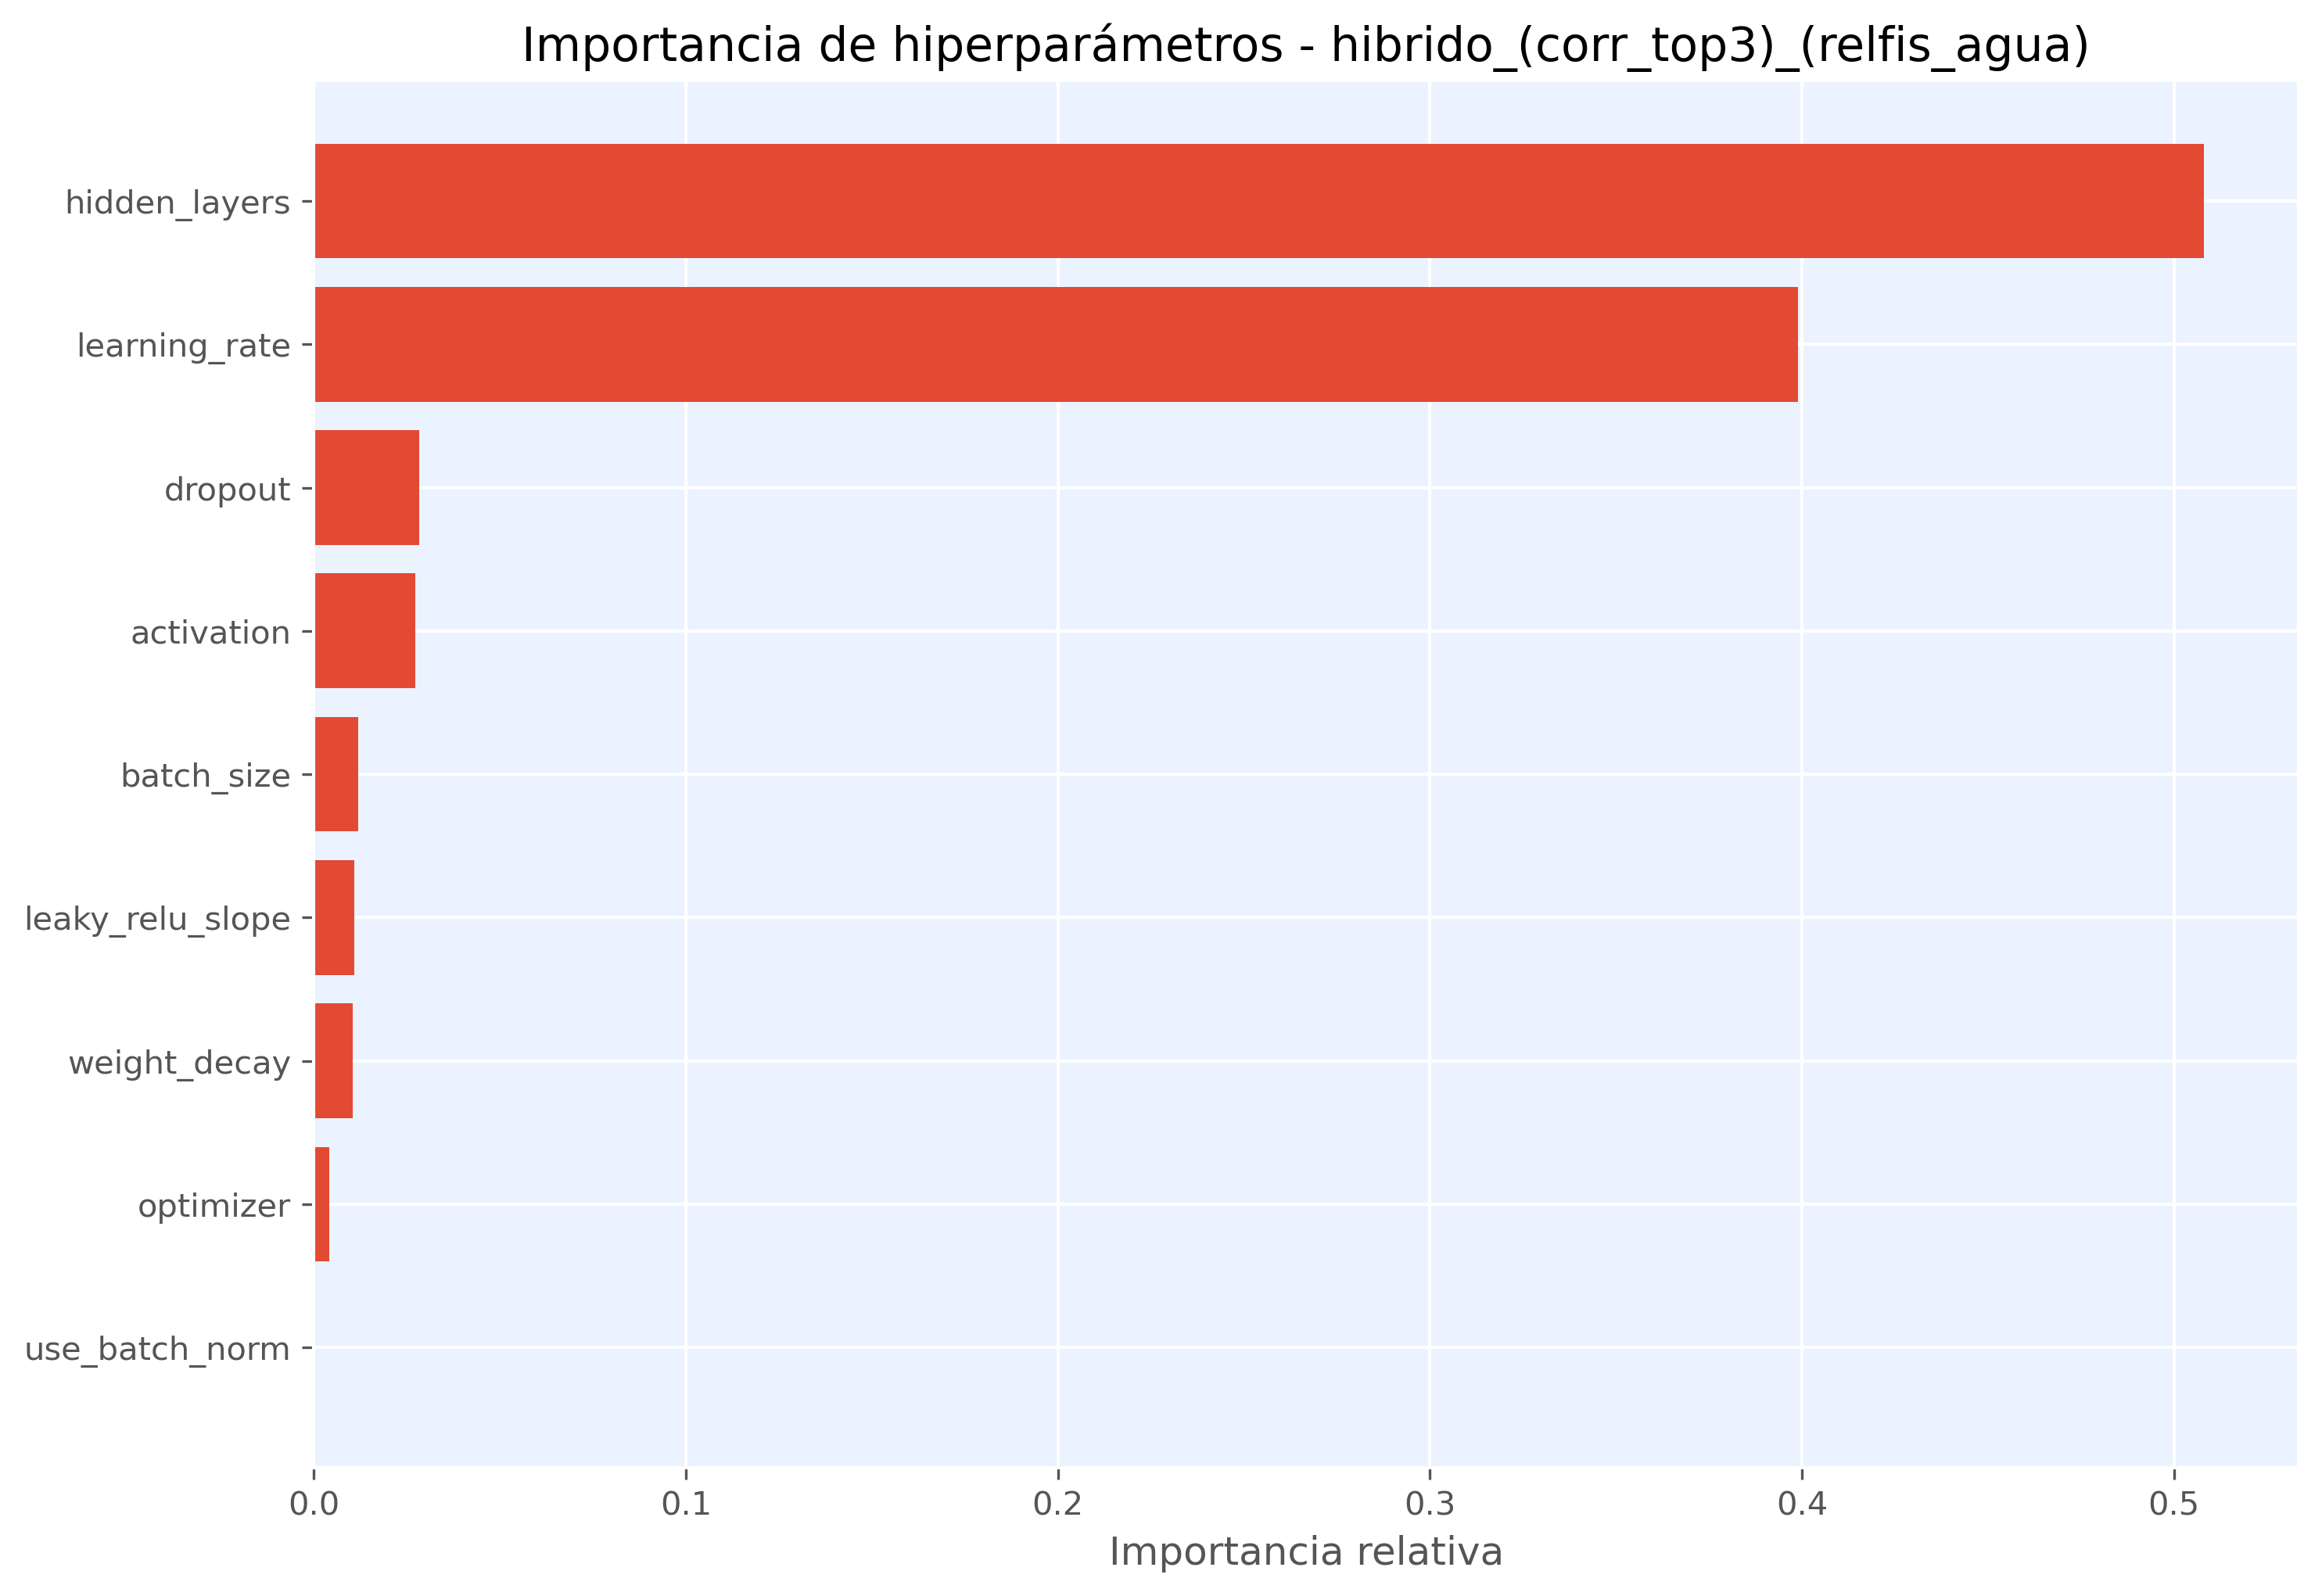

The table this chart was drawn from, first rows:
hiperparametro, importancia
hidden_layers, 0.5081
learning_rate, 0.399
dropout, 0.02821
activation, 0.02718
batch_size, 0.01201
leaky_relu_slope, 0.01091
weight_decay, 0.01054
optimizer, 0.004061
use_batch_norm, 0.0
